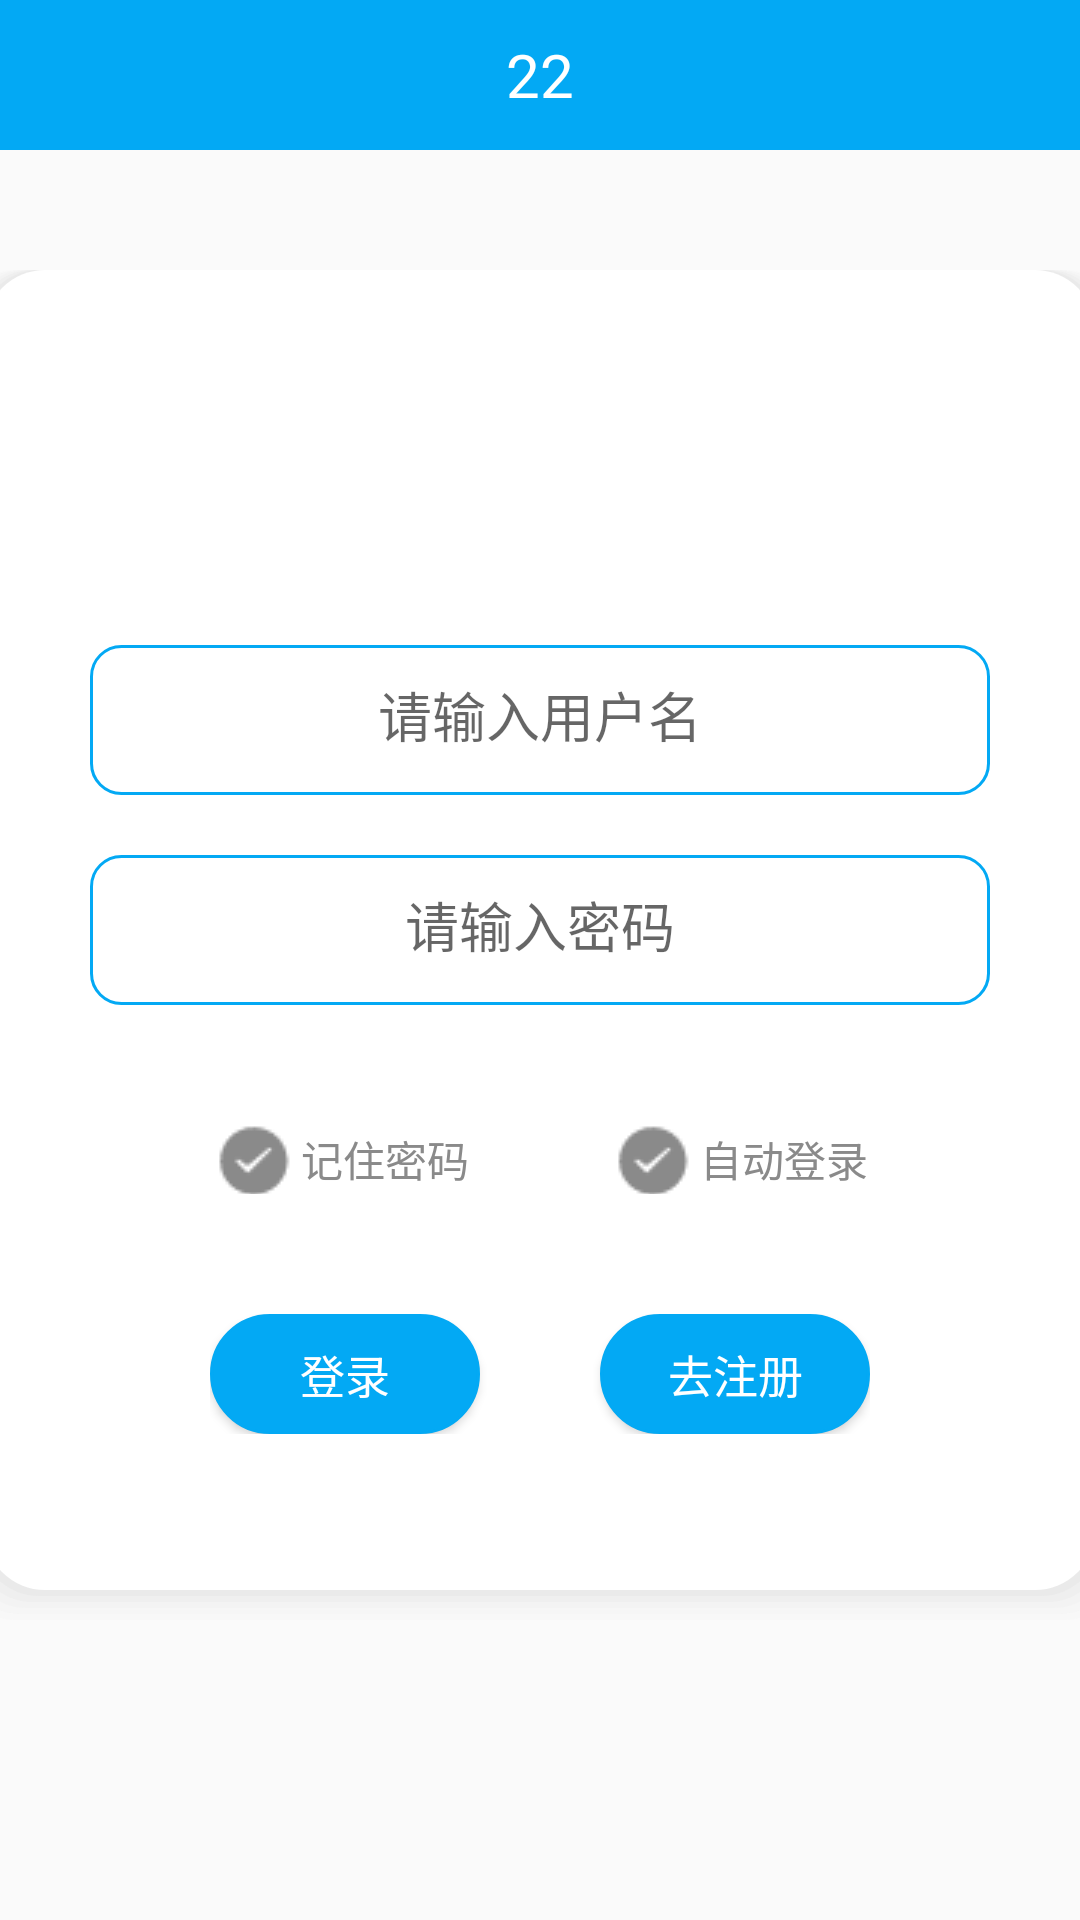

Produce the Android XML layout that renders to this screen, including the resource entries it uses.
<!-- AndroidManifest.xml: application theme Theme.StudentManagement -->
<!-- res/layout/fragment_login.xml -->
<?xml version="1.0" encoding="utf-8"?>
<LinearLayout xmlns:android="http://schemas.android.com/apk/res/android"
    xmlns:app="http://schemas.android.com/apk/res-auto"
    xmlns:tools="http://schemas.android.com/tools"
    android:layout_width="match_parent"

    android:layout_height="match_parent"
    android:orientation="vertical"
    tools:context="ui.my.MyFragment">
    <include layout="@layout/toolbar_min"/>
    <LinearLayout
        android:layout_width="390dp"
        android:layout_height="450dp"
        android:background="@drawable/bk_1"
        android:gravity="center_horizontal"
        android:layout_marginTop="40dp"
        android:layout_gravity="center_horizontal"
        android:orientation="vertical">

        <ImageView
            android:layout_width="65dp"
            android:layout_height="65dp"
            android:layout_marginTop="40dp"
            android:src="@drawable/av"/>

        <EditText
            android:id="@+id/et_longin_phone"
            android:layout_width="300dp"
            android:layout_height="50dp"
            android:maxLines="1"
            android:background="@drawable/etit_text"
            android:textAlignment="center"
            android:inputType="textVisiblePassword"
            android:maxLength="11"
            android:hint="请输入用户名"
            android:layout_marginTop="20dp"
            android:gravity="center_horizontal" />

        <EditText
            android:id="@+id/et_longin_pwd"
            android:layout_width="300dp"
            android:layout_height="50dp"
            android:hint="请输入密码"
            android:textAlignment="center"
            android:maxLines="1"
            android:background="@drawable/etit_text"
            android:inputType="textPassword"
            android:layout_marginTop="20dp"
            android:gravity="center_horizontal" />
        <LinearLayout
            android:layout_width="wrap_content"
            android:layout_height="wrap_content"
            android:layout_marginTop="40dp"
            android:orientation="horizontal">

            <CheckBox
                android:id="@+id/rb_pwd"
                android:layout_width="90dp"
                android:layout_height="23dp"
                style="@style/CheckboxTheme"
                android:textColor="@color/f"
                android:text="记住密码"/>
            <CheckBox
                android:id="@+id/atuo_lg"
                android:layout_width="90dp"
                android:layout_height="23dp"
                android:layout_marginLeft="43dp"
                android:text="自动登录"
                android:textColor="@color/f"
                style="@style/CheckboxTheme"/>
        </LinearLayout>
        <LinearLayout
            android:layout_width="wrap_content"
            android:layout_height="wrap_content"
            android:layout_marginTop="40dp"
            android:orientation="horizontal">
            <Button
                android:id="@+id/btn_login"
                android:layout_width="90dp"
                android:layout_height="40dp"
                android:background="@drawable/btn_bk"
                android:text="登录"
                android:textColor="@color/White"
                android:textSize="15dp"/>
            <Button
                android:id="@+id/btn_go_register"
                android:layout_width="90dp"
                android:layout_height="40dp"
                android:layout_marginLeft="40dp"
                android:background="@drawable/btn_bk"
                android:text="去注册"
                android:textColor="@color/White"
                android:textSize="15dp"/>

        </LinearLayout>

    </LinearLayout>
</LinearLayout>
<!-- res/layout/toolbar_min.xml (included above) -->
<?xml version="1.0" encoding="utf-8"?>
<RelativeLayout
    xmlns:android="http://schemas.android.com/apk/res/android"
    xmlns:app="http://schemas.android.com/apk/res-auto"
    android:id="@+id/AppBarLayout01"
    android:layout_width="match_parent"
    android:layout_height="wrap_content"
    android:background="@color/Light_Blue"
    android:theme="@style/AppTheme.AppBarOverlay"
    app:elevation="0dp">
    <androidx.appcompat.widget.Toolbar
        android:id="@+id/toolbar"
        android:layout_width="match_parent"
        xmlns:app="http://schemas.android.com/apk/res-auto"
        android:layout_height="50dp"/>
    <TextView
        android:id="@+id/tv_title"
        android:layout_width="match_parent"
        android:layout_height="50dp"
        android:text="22"
        android:textSize="20sp"
        android:textColor="@color/White"
        android:gravity="center"/>

</RelativeLayout>
<!-- resources referenced by this layout -->
<resources>
  <color name="Light_Blue">#03a9f4</color>
  <color name="White">#FFFFFF</color>
  <color name="f">#8a8a8a</color>
  <!-- drawable btn_bk (drawable) -->
  <?xml version="1.0" encoding="utf-8"?>
  <shape xmlns:android="http://schemas.android.com/apk/res/android"
      android:layout_width="match_parent"
      android:layout_height="match_parent">
      <solid
          android:color="@color/Light_Blue" />
      <stroke
          android:width="1dp"
          android:color="@color/Light_Blue" />
      <corners
          android:bottomRightRadius="20dp"
          android:bottomLeftRadius="20dp"
          android:topLeftRadius="20dp"
          android:topRightRadius="20dp" />
      <padding
          android:left="1dp"
          android:top="1dp"
          android:right="1dp"
          android:bottom="1dp" />
  
  </shape>
  <!-- drawable etit_text (drawable) -->
  <shape xmlns:android="http://schemas.android.com/apk/res/android"
      android:shape="rectangle" >
  
      <solid android:color="#ffffff" />
      
      <stroke
          android:width="1dp"
          android:color="#03a9f4" />
      
      <padding
          android:bottom="10dp"
          android:left="10dp"
          android:right="10dp"
          android:top="10dp" />
      
      <corners android:radius="10dp" />
  
  </shape>
  <style name="AppTheme.AppBarOverlay" parent="ThemeOverlay.AppCompat.Dark.ActionBar" />
  <style name="CheckboxTheme" parent="@android:style/Widget.CompoundButton.CheckBox">
          <item name="android:button">@drawable/checkbox</item>
      </style>
  <style name="Theme.StudentManagement" parent="AppTheme.NoActionBar">
  
          <item name="colorPrimary">@color/Light_Blue</item>
          <item name="colorPrimaryVariant">@color/Light_Blue</item>
          <item name="colorOnPrimary">@color/Light_Blue</item>
          <item name="colorSecondary">@color/Light_Blue</item>
          <item name="colorSecondaryVariant">@color/Light_Blue</item>
          <item name="colorOnSecondary">@color/Light_Blue</item>
          <item name="windowActionBar">false</item>
          <item name="windowNoTitle">true</item>
          
          <item name="android:statusBarColor" tools:targetApi="l">?attr/colorPrimaryVariant</item>
          <item name="colorAccent">@color/Light_Blue</item>
  
      </style>
  <!-- drawable checkbox (drawable) -->
  <?xml version="1.0" encoding="utf-8"?>
  <selector xmlns:android="http://schemas.android.com/apk/res/android">
  
      <item android:drawable="@drawable/cbk_t"  android:state_checked="true"/>
      <item android:drawable="@drawable/cbk_f" android:state_checked="false"/>
  </selector>
  <style name="AppTheme.NoActionBar">
          <item name="windowActionBar">false</item>
          <item name="windowNoTitle">true</item>
          <item name="colorAccent">@color/Light_Blue</item>
      </style>
</resources>
